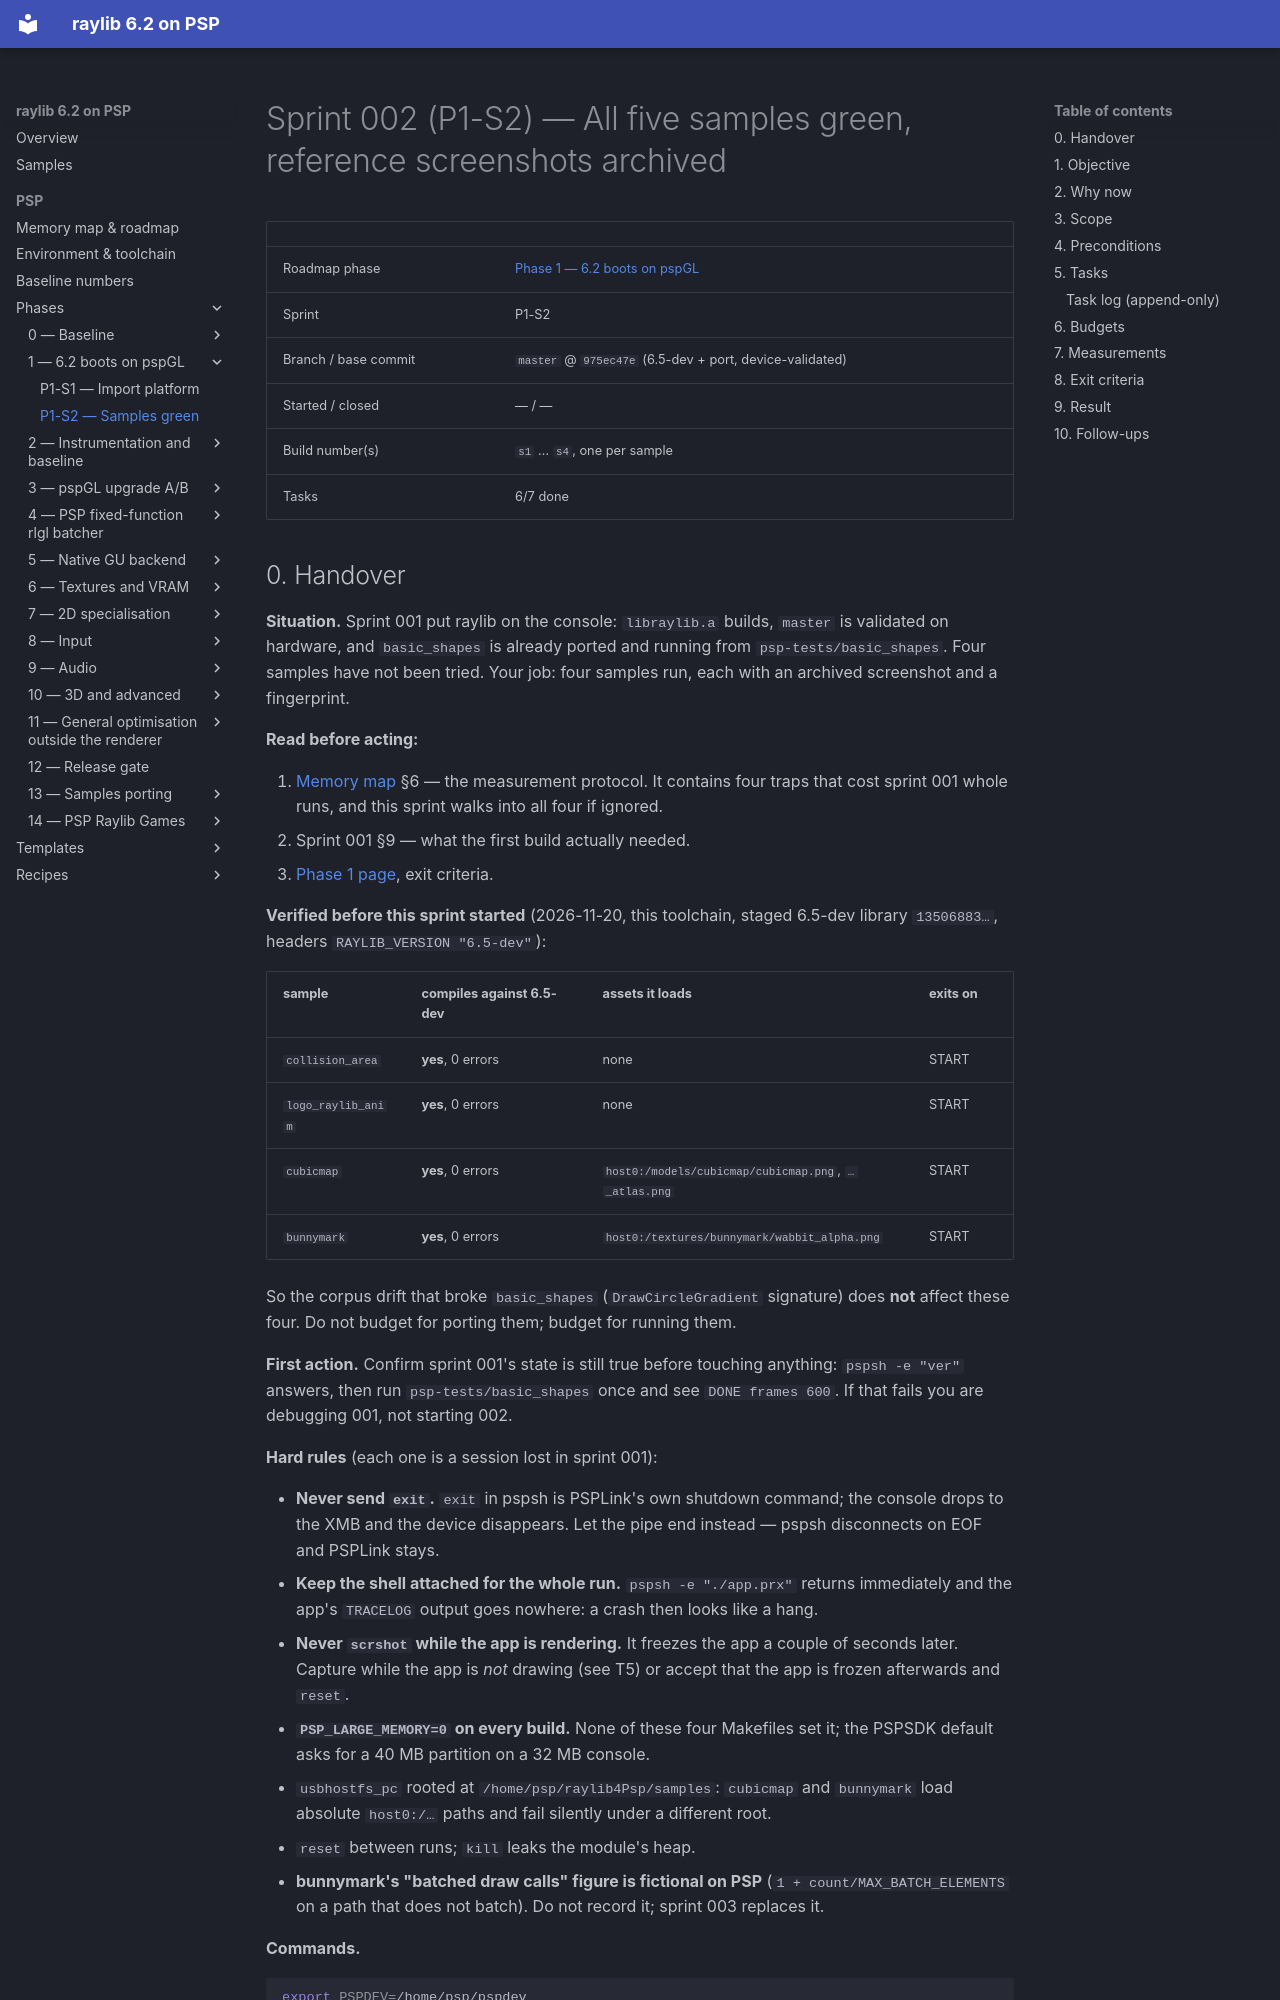

repository: nikmes/raylib · page: psp/sprints/002-phase1-samples-green/index.html · generator: mkdocs

# Sprint 002 (P1-S2) — All five samples green, reference screenshots archived

| | |
|---|---|
| Roadmap phase | [Phase 1 — 6.2 boots on pspGL](../phases/01-bring-up-6-2/index.md) |
| Sprint | P1-S2 |
| Branch / base commit | `master` @ `975ec47e` (6.5-dev + port, device-validated) |
| Started / closed | — / — |
| Build number(s) | `s1` … `s4`, one per sample |
| Tasks | 6/7 done |
